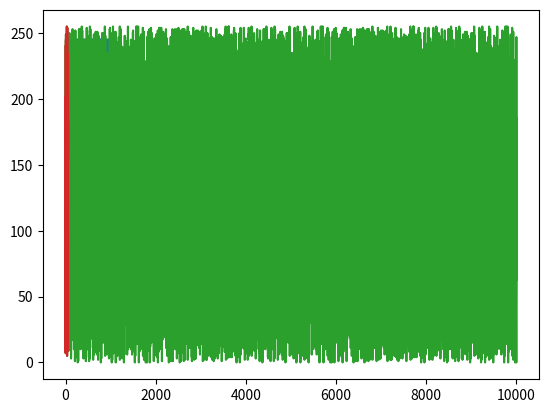

This chart was generated by the following Python code:
import warnings
warnings.filterwarnings("ignore", category=DeprecationWarning) 
import numpy as np
import matplotlib.pyplot as plt

def LFSR(seed,c):
    m = len(c)
    n = len(seed)
    bt = []
    for k in range(8):
        bt.append(seed[n - 1])
        b = 0
        for i in range(m):
            b = b ^ seed[c[i] - 1]
        seed = np.roll(seed,1)
        seed[0] = b
    bt = str(''.join([chr(x + 48) for x in bt]))
    byt = int(bt,2)
    return byt, seed

byt, seed = LFSR([0,0,0,1],[4,1])
print(byt)
print(seed)

s = [0,0,0,1]
k_list = []
for i in range(1000):
    k, b = LFSR(s,[4,1])
    k_list.append(k)
    s = b

plt.plot(k_list)
plt.show()
plt.plot(k_list[0:60])
plt.show()

s = [0,0,1,1,0,0,0,0,1,1,1,1]
k_list = []
for i in range(10000):
    k, b = LFSR(s,[12,6,4,1])
    k_list.append(k)
    s = b

plt.plot(k_list)
plt.show()
plt.plot(k_list[0:60])
plt.show()